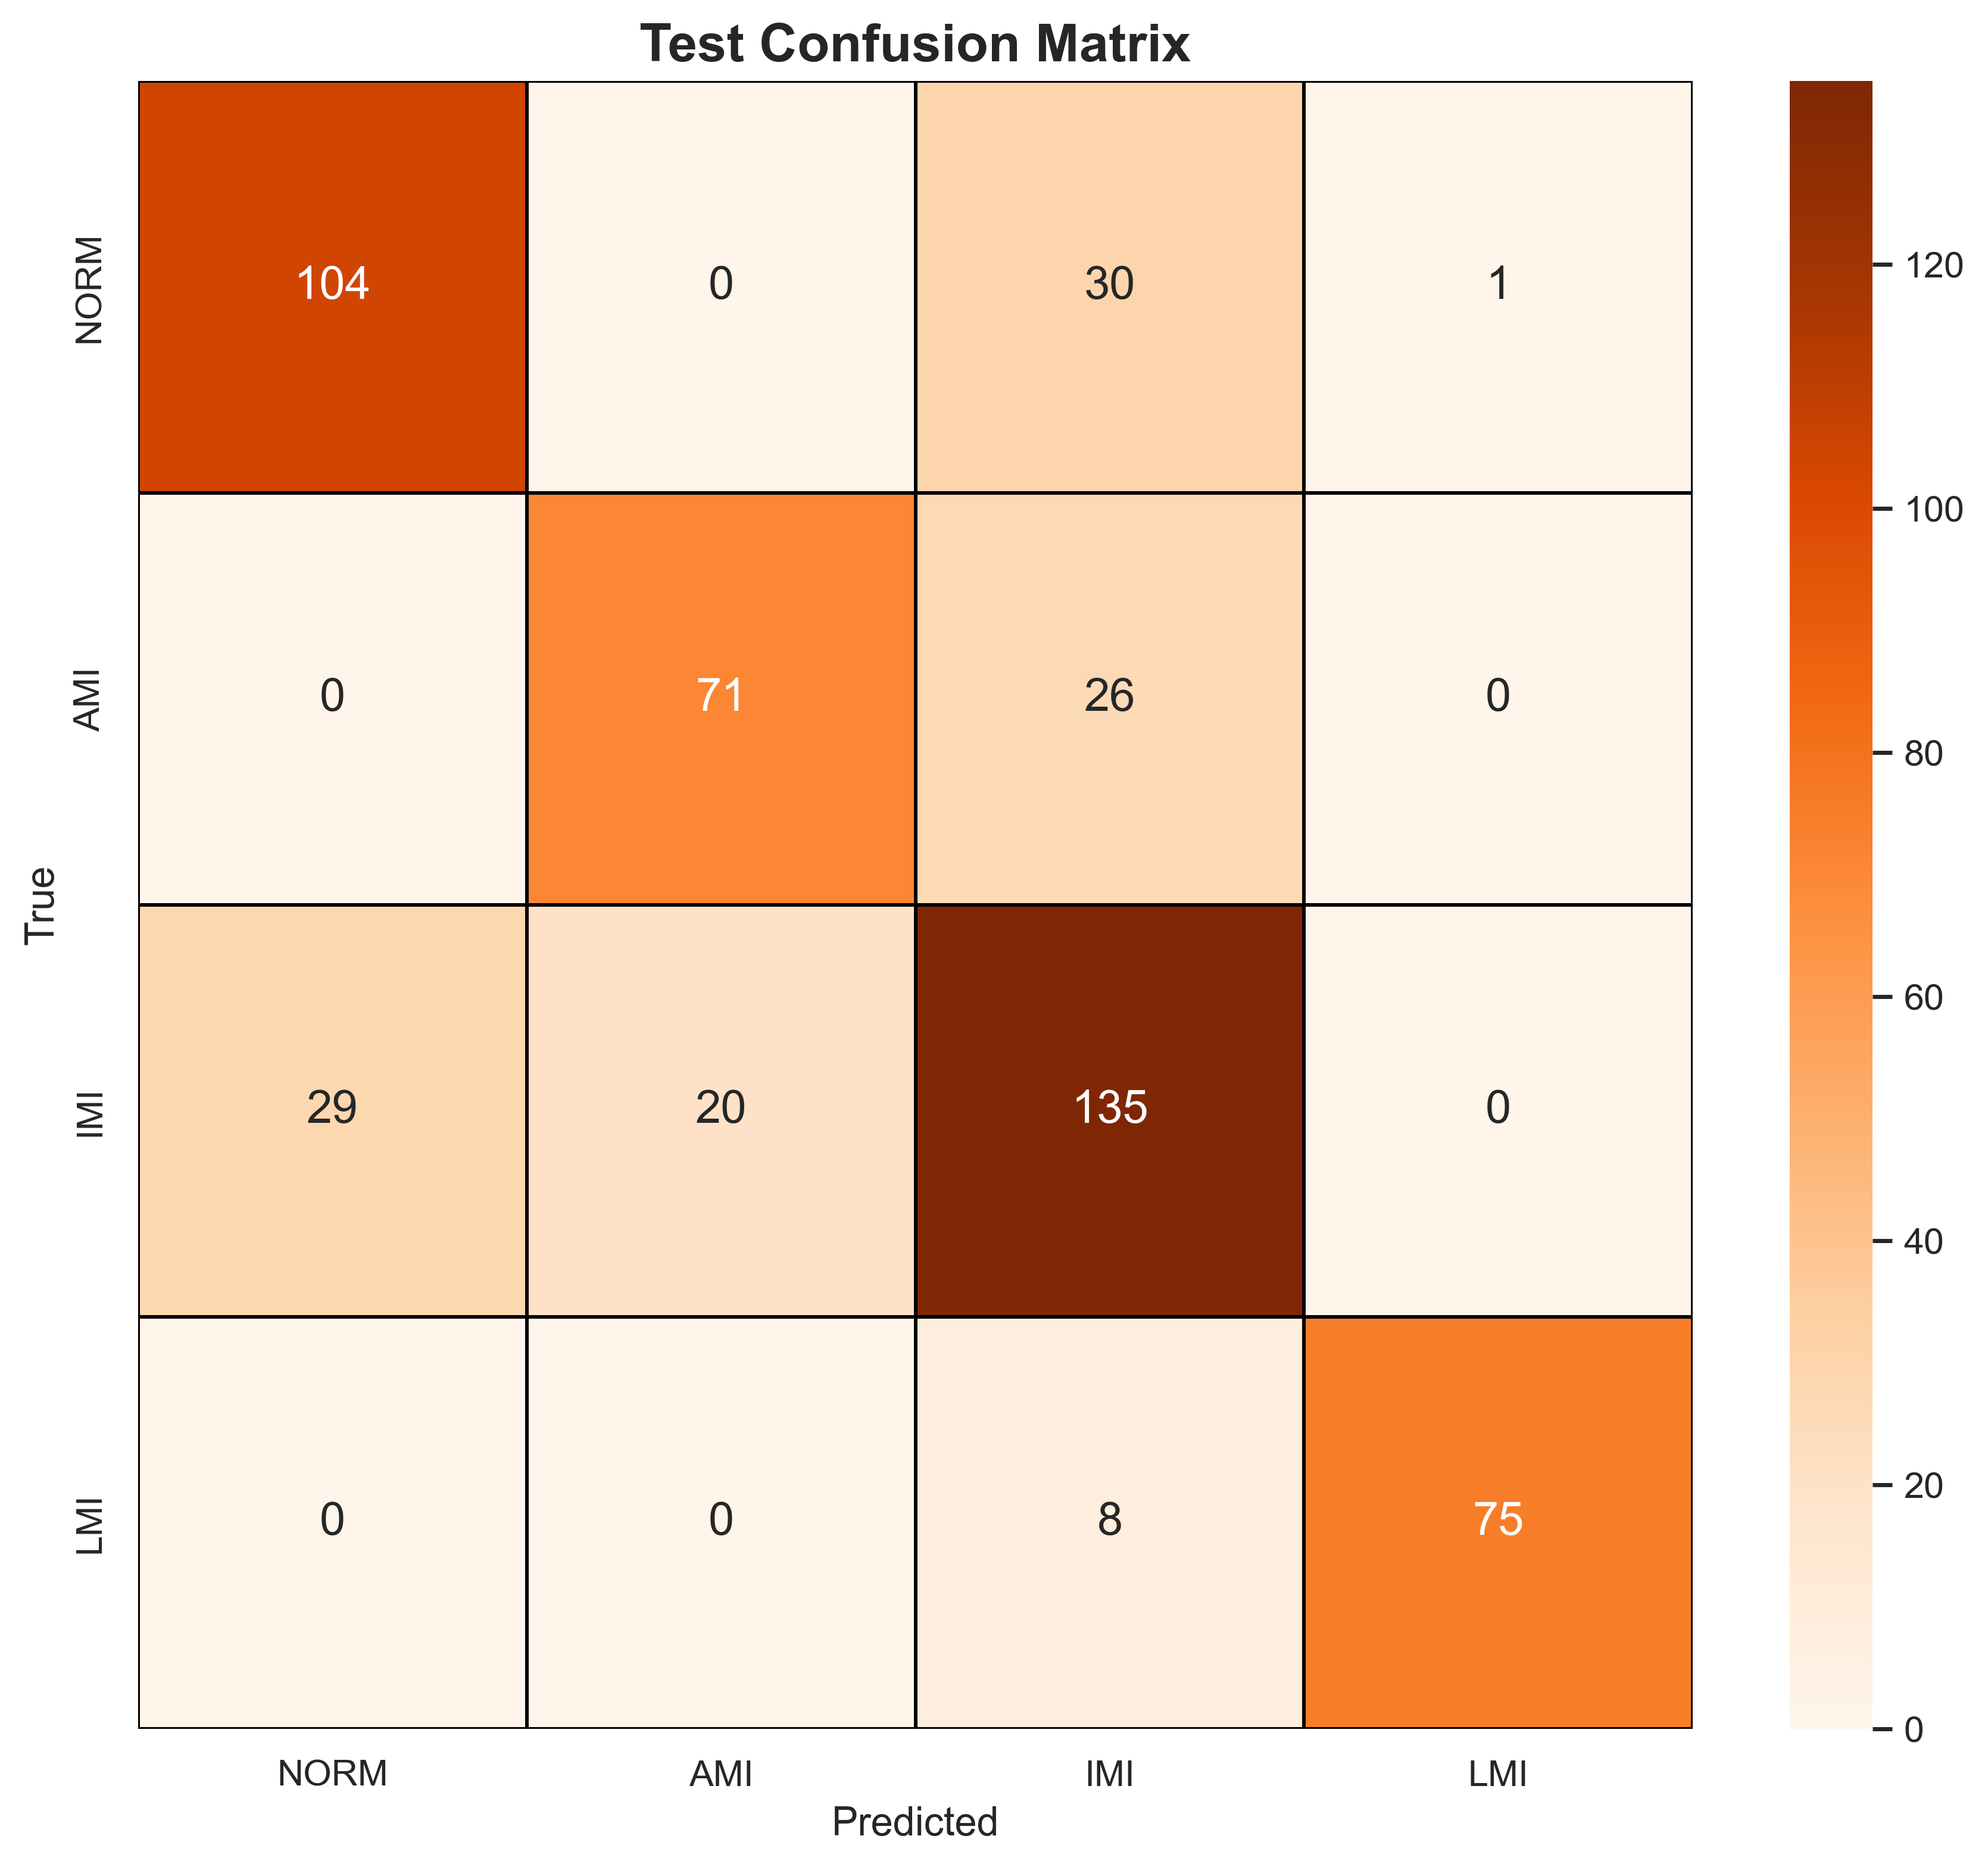

Data behind this chart, as committed beside it:
, NORM, AMI, IMI, LMI
NORM, 104, 0, 30, 1
AMI, 0, 71, 26, 0
IMI, 29, 20, 135, 0
LMI, 0, 0, 8, 75
